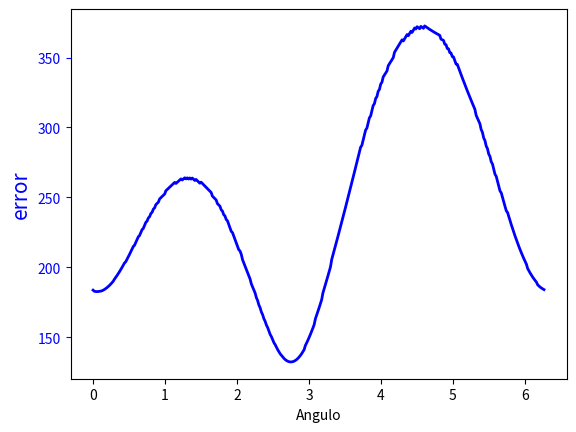

Reproduce this figure in Python.
import numpy as np
import math
import random
import matplotlib.pyplot as plt
import matplotlib.patches as patches
import matplotlib.mlab as mlab
from scipy.integrate import odeint





# Datos a modificar en la simulacion 


g=9.8                            # gravedad
omega=np.pi/12.0/3600.0          # velocidad rotacion
radi= 6378000                   # radio tierra

tf=80.0                      #tiempo de simulacion
velin =700.0                 # velocidad de disparo



lat= -40.0                 #latitud
alz=30.0                 # angulo de alzada del tiro

#  pla=   # angulo plano 0º Sur eje X, 90º Este eje y, 180º Sur 270º Oeste

ralat= lat*np.pi/180.0
raalz= alz*np.pi/180.0


omex= omega*np.cos(ralat)
omez= omega*np.sin(ralat)
ome2radx= omega**2*radi*np.cos(ralat)*np.sin(ralat)
ome2radz= omega**2*radi*np.cos(ralat)**2


par=[g,omex,omez,ome2radx,ome2radz]


# Definiendo tiro 

def tiro(z,t,par):
    z1,z2,z3,z4,z5,z6=z  
    dzdt=[z4,z5,z6, 
          ome2radx +2*z5*omez,
          2*(z6*omex-z4*omez),
          ome2radz -2*z5*omex -g]
    return dzdt

# Definiendo tiro solo gravedad

def tirog(az,at,par):
    az1,az2,az3,az4,az5,az6=az  
    dazdt=[az4,az5,az6, 0, 0, -g]
    return dazdt


# Llamada a odeint que resuelve las ecuaciones de movimiento



nt=20000  #numero de intervalos de tiempo
dt=tf/nt

rapla=np.linspace(0.0,np.pi,360)
dist=np.linspace(0.0,np.pi,360)

for j in range (0,360):
# Valores iniciales
  rapla[j] = 2*j*np.pi/360
  z1_0= 0.0  # x punto disparo
  z2_0=0.0  # y punto disparo
  z3_0=0.0  # z punto disparo
  z4_0= velin*np.cos(raalz)*np.cos(rapla[j])  # Velocidad x 
  z5_0= velin*np.cos(raalz)*np.sin(rapla[j])  # Velocidad y
  z6_0= velin*np.sin(raalz)   # velocidad z
#  
  z0=[z1_0,z2_0,z3_0,z4_0,z5_0,z6_0] #Valores iniciales   
#
  az1_0= 0.0  # x punto disparo
  az2_0=0.0  # y punto disparo
  az3_0=0.0  # z punto disparo
  az4_0= velin*np.cos(raalz)*np.cos(rapla[j])  # Velocidad x 
  az5_0= velin*np.cos(raalz)*np.sin(rapla[j])  # Velocidad y
  az6_0= velin*np.sin(raalz)   # velocidad z
#
  az0=[az1_0,az2_0,az3_0,az4_0,az5_0,az6_0] #Valores inici
# 
  t=np.linspace(0,tf,nt)
  at=np.linspace(0,tf,nt)
  abserr = 1.0e-8
  relerr = 1.0e-6
#
  z=odeint(tiro,z0,t,args=(par,),atol=abserr, rtol=relerr)
#
  az=odeint(tirog,az0,at,args=(par,),atol=abserr, rtol=relerr)
#
  for i in range (0,nt): 
     if z[i-1,2]*z[i,2] <0 : nfinal=i
  for k in range (0,nt): 
     if az[k-1,2]*az[k,2] <0 : nafinal=k
  print (j, rapla[j])
  dxy =np.sqrt((z[nfinal,0]-az[nafinal,0])**2+(z[nfinal,1] -az[nafinal,1])**2 )
  dist[j] = dxy
  print ('Error en el tiro =', dxy)


 


# Definicion del grafico
# Aqui se grafica la evolucion de los desplazamientos x1 y x2 con el tiempo

fig, ax1 = plt.subplots()
#ax2 = ax1.twinx()
ax1.set_xlabel('Angulo')
ax1.set_ylabel('error', color='b', fontsize=15)
ax1.tick_params('y', colors='b')
line1, = ax1.plot(rapla[:], dist[:], linewidth=2, color='b')

plt.show()